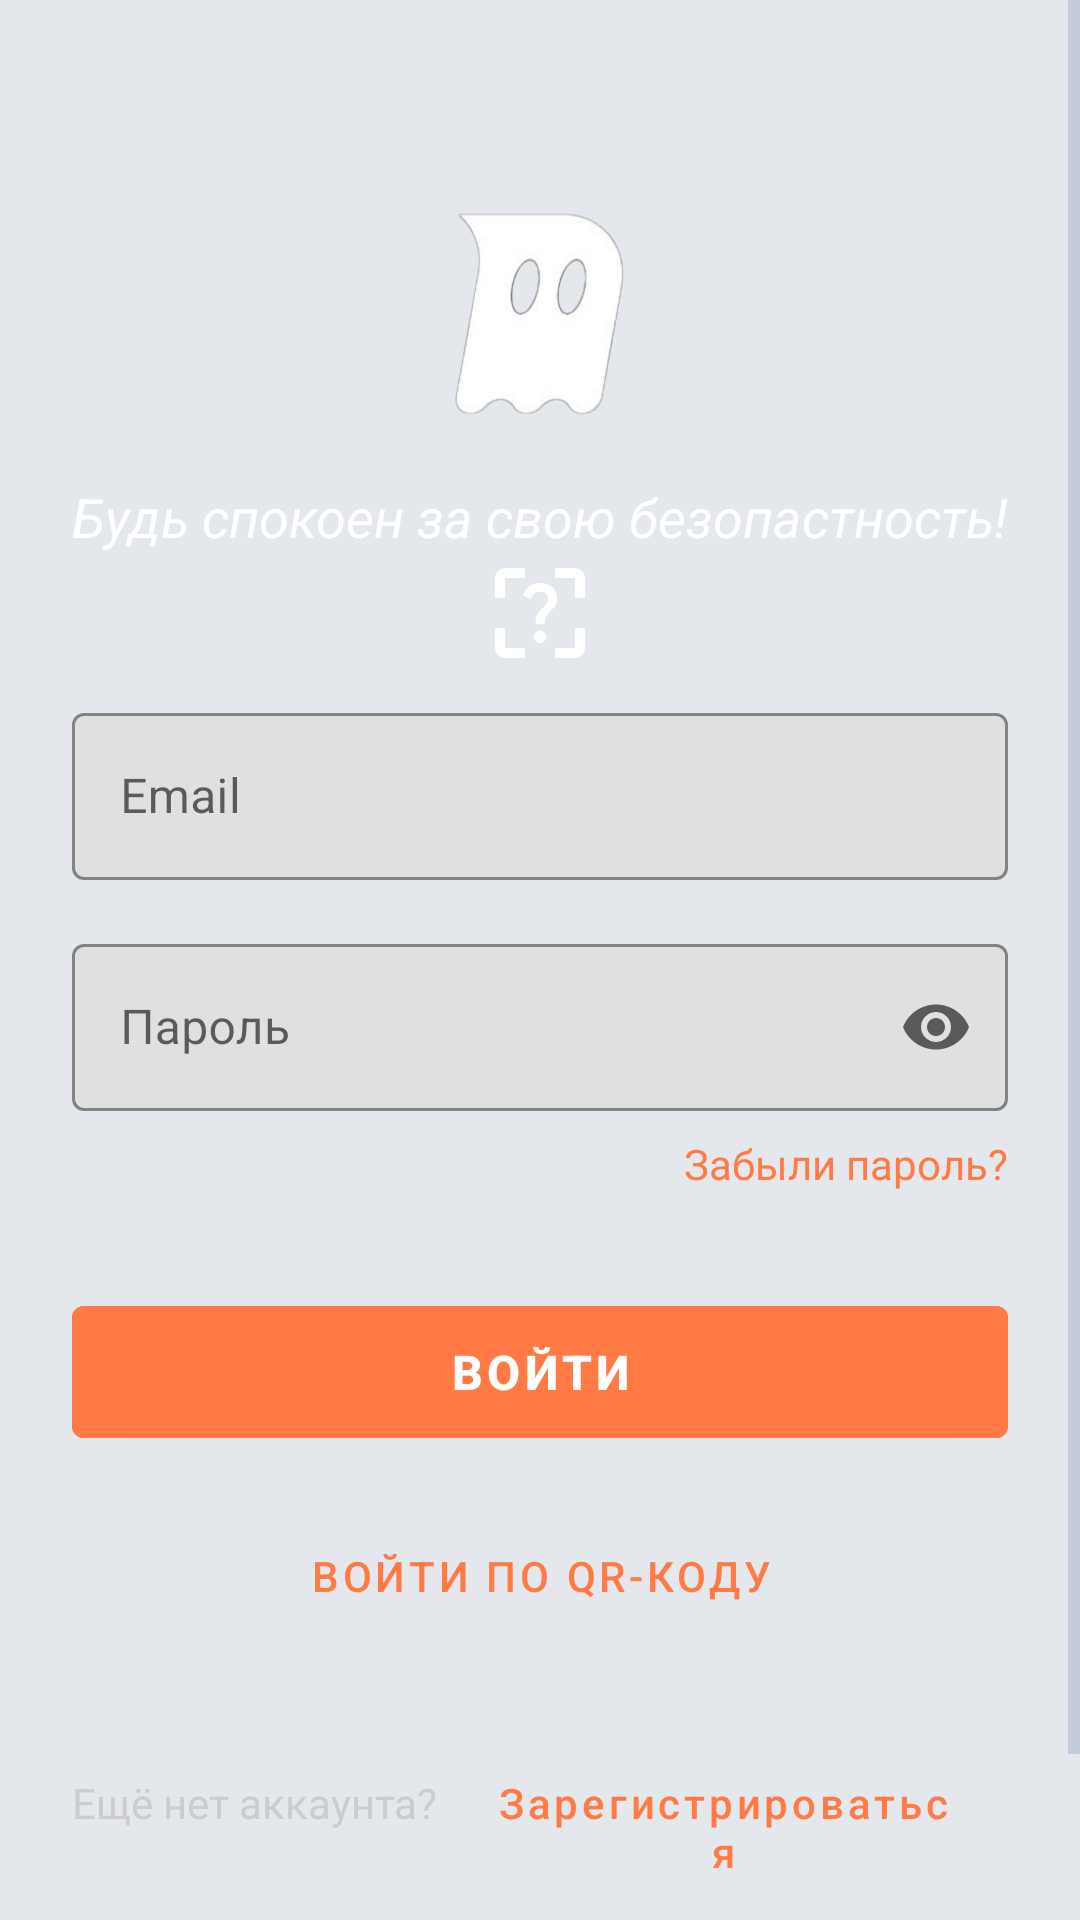

Reconstruct the res/layout file that produces this screen, plus the resources it refers to.
<!-- AndroidManifest.xml: application theme Theme.MapMemories -->
<!-- res/layout/activity_login.xml -->
<?xml version="1.0" encoding="utf-8"?>
<ScrollView xmlns:android="http://schemas.android.com/apk/res/android"
    xmlns:app="http://schemas.android.com/apk/res-auto"
    android:layout_width="match_parent"
    android:layout_height="match_parent"
    android:background="@color/primary_dark"
    android:fillViewport="true">

    <androidx.constraintlayout.widget.ConstraintLayout
        android:id="@+id/loginRootLayout"
        android:layout_width="match_parent"
        android:layout_height="wrap_content"
        android:padding="24dp">

        <ImageView
            android:id="@+id/logoImageView"
            android:layout_width="80dp"
            android:layout_height="80dp"
            android:layout_marginTop="40dp"
            android:src="@drawable/logo"
            app:layout_constraintEnd_toEndOf="parent"
            app:layout_constraintStart_toStartOf="parent"
            app:layout_constraintTop_toTopOf="parent" />

        <TextView
            android:id="@+id/sloganTextView"
            android:layout_width="wrap_content"
            android:layout_height="wrap_content"
            android:layout_marginTop="16dp"
            android:text="Будь спокоен за свою безопастность!"
            android:textColor="@color/white"
            android:textSize="18sp"
            android:textStyle="italic"
            app:layout_constraintEnd_toEndOf="parent"
            app:layout_constraintStart_toStartOf="parent"
            app:layout_constraintTop_toBottomOf="@id/logoImageView" />

        <ImageView
            android:id="@+id/questionSecurity"
            android:layout_width="40dp"
            android:layout_height="40dp"
            app:layout_constraintEnd_toEndOf="@+id/sloganTextView"
            app:layout_constraintStart_toStartOf="@+id/sloganTextView"
            app:layout_constraintTop_toBottomOf="@+id/sloganTextView"
            android:src="@drawable/ic_question"
            />

        <LinearLayout
            android:id="@+id/loginFieldsContainer"
            android:layout_width="match_parent"
            android:layout_height="wrap_content"
            android:layout_marginTop="48dp"
            android:orientation="vertical"
            android:visibility="visible"
            app:layout_constraintTop_toBottomOf="@id/sloganTextView">

            <com.google.android.material.textfield.TextInputLayout
                android:id="@+id/emailInputLayout"
                style="@style/Widget.MaterialComponents.TextInputLayout.OutlinedBox"
                android:layout_width="match_parent"
                android:layout_height="wrap_content"
                android:hint="Email"
                app:boxBackgroundColor="@color/dark_gray"
                app:boxStrokeColor="@color/light_gray"
                app:hintTextColor="@color/light_gray">

                <com.google.android.material.textfield.TextInputEditText
                    android:id="@+id/emailEditText"
                    android:layout_width="match_parent"
                    android:layout_height="wrap_content"
                    android:inputType="textEmailAddress"
                    android:textColor="@color/white" />

            </com.google.android.material.textfield.TextInputLayout>

            <com.google.android.material.textfield.TextInputLayout
                android:id="@+id/passwordInputLayout"
                style="@style/Widget.MaterialComponents.TextInputLayout.OutlinedBox"
                android:layout_width="match_parent"
                android:layout_height="wrap_content"
                android:layout_marginTop="16dp"
                android:hint="Пароль"
                app:boxBackgroundColor="@color/dark_gray"
                app:boxStrokeColor="@color/light_gray"
                app:endIconMode="password_toggle"
                app:hintTextColor="@color/light_gray">

                <com.google.android.material.textfield.TextInputEditText
                    android:id="@+id/passwordEditText"
                    android:layout_width="match_parent"
                    android:layout_height="wrap_content"
                    android:inputType="textPassword"
                    android:textColor="@color/white" />

            </com.google.android.material.textfield.TextInputLayout>

            <TextView
                android:id="@+id/forgotPasswordTextView"
                android:layout_width="wrap_content"
                android:layout_height="wrap_content"
                android:layout_gravity="end"
                android:layout_marginTop="8dp"
                android:text="Забыли пароль?"
                android:textColor="@color/accent_coral"
                android:textSize="14sp" />

            <Button
                android:id="@+id/loginButton"
                android:layout_width="match_parent"
                android:layout_height="56dp"
                android:layout_marginTop="32dp"
                android:backgroundTint="@color/accent_coral"
                android:text="Войти"
                android:textColor="@color/white"
                android:textSize="16sp"
                android:textStyle="bold" />

        </LinearLayout>

        <LinearLayout
            android:id="@+id/qrContainer"
            android:layout_width="match_parent"
            android:layout_height="wrap_content"
            android:layout_marginTop="48dp"
            android:gravity="center"
            android:orientation="vertical"
            android:visibility="gone"
            app:layout_constraintTop_toBottomOf="@id/sloganTextView">

            <TextView
                android:layout_width="wrap_content"
                android:layout_height="wrap_content"
                android:text="Вход через QR-код"
                android:textColor="@color/white"
                android:textSize="18sp"
                android:textStyle="bold" />

            <com.google.android.material.card.MaterialCardView
                android:layout_width="260dp"
                android:layout_height="260dp"
                android:layout_marginTop="24dp"
                app:cardBackgroundColor="@color/white"
                app:cardCornerRadius="24dp"
                app:cardElevation="8dp">

                <ImageView
                    android:id="@+id/ivQrCode"
                    android:layout_width="match_parent"
                    android:layout_height="match_parent"
                    android:layout_margin="20dp" />

            </com.google.android.material.card.MaterialCardView>

            <TextView
                android:layout_width="wrap_content"
                android:layout_height="wrap_content"
                android:layout_marginTop="24dp"
                android:gravity="center"
                android:paddingHorizontal="20dp"
                android:text="Отсканируйте код вашим основным устройством для мгновенного входа"
                android:textColor="@color/light_gray"
                android:textSize="14sp" />

        </LinearLayout>

        <Button
            android:id="@+id/btnSwitchMode"
            style="@style/Widget.MaterialComponents.Button.TextButton"
            android:layout_width="wrap_content"
            android:layout_height="wrap_content"
            android:layout_marginTop="16dp"
            android:text="Войти по QR-коду"
            android:textColor="@color/accent_coral"
            app:layout_constraintEnd_toEndOf="parent"
            app:layout_constraintStart_toStartOf="parent"
            app:layout_constraintTop_toBottomOf="@id/loginFieldsContainer" />

        <LinearLayout
            android:id="@+id/registerLayout"
            android:layout_width="wrap_content"
            android:layout_height="wrap_content"
            android:layout_marginTop="32dp"
            android:layout_marginBottom="40dp"
            android:orientation="horizontal"
            app:layout_constraintBottom_toBottomOf="parent"
            app:layout_constraintEnd_toEndOf="parent"
            app:layout_constraintStart_toStartOf="parent"
            app:layout_constraintTop_toBottomOf="@id/btnSwitchMode">

            <TextView
                android:layout_width="wrap_content"
                android:layout_height="wrap_content"
                android:text="Ещё нет аккаунта?"
                android:textColor="@color/light_gray"
                android:textSize="14sp" />

            <Button
                android:id="@+id/registerButton"
                android:layout_width="wrap_content"
                android:layout_height="wrap_content"
                android:background="@android:color/transparent"
                android:text="Зарегистрироваться"
                android:textAllCaps="false"
                android:textColor="@color/accent_coral"
                android:textSize="14sp" />

        </LinearLayout>

        <RelativeLayout
            android:id="@+id/overlay"
            android:layout_width="0dp"
            android:layout_height="0dp"
            android:background="#80000000"
            android:clickable="true"
            android:focusable="true"
            android:visibility="gone"
            app:layout_constraintBottom_toBottomOf="parent"
            app:layout_constraintEnd_toEndOf="parent"
            app:layout_constraintStart_toStartOf="parent"
            app:layout_constraintTop_toTopOf="parent">

            <ProgressBar
                android:id="@+id/progressBar"
                style="?android:attr/progressBarStyleLarge"
                android:layout_width="wrap_content"
                android:layout_height="wrap_content"
                android:layout_centerInParent="true"
                android:indeterminateTint="@color/accent_coral" />

        </RelativeLayout>

    </androidx.constraintlayout.widget.ConstraintLayout>
</ScrollView>
<!-- resources referenced by this layout -->
<resources>
  <color name="accent_coral">#FF7A45</color>
  <color name="dark_gray">#E0E0E0</color>
  <color name="light_gray">#CCCCCC</color>
  <color name="primary_dark">#E4E7EB</color>
  <color name="white">#FFFFFFFF</color>
  <!-- drawable ic_question (drawable) -->
  <vector xmlns:android="http://schemas.android.com/apk/res/android" android:height="24dp" android:tint="@color/white" android:viewportHeight="960" android:viewportWidth="960" android:width="24dp">
        
      <path android:fillColor="@android:color/white" android:pathData="M200,840Q167,840 143.5,816.5Q120,793 120,760L120,600L200,600L200,760Q200,760 200,760Q200,760 200,760L360,760L360,840L200,840ZM760,840L600,840L600,760L760,760Q760,760 760,760Q760,760 760,760L760,600L840,600L840,760Q840,793 816.5,816.5Q793,840 760,840ZM120,200Q120,167 143.5,143.5Q167,120 200,120L360,120L360,200L200,200Q200,200 200,200Q200,200 200,200L200,360L120,360L120,200ZM840,200L840,360L760,360L760,200Q760,200 760,200Q760,200 760,200L600,200L600,120L760,120Q793,120 816.5,143.5Q840,167 840,200ZM515.5,705.5Q530,691 530,670Q530,649 515.5,634.5Q501,620 480,620Q459,620 444.5,634.5Q430,649 430,670Q430,691 444.5,705.5Q459,720 480,720Q501,720 515.5,705.5ZM444,567L517,567Q517,533 525,515Q533,497 560,470Q595,435 606.5,413.5Q618,392 618,362Q618,308 579,274Q540,240 480,240Q430,240 394,266Q358,292 342,340L408,367Q415,341 434.5,324.5Q454,308 480,308Q509,308 526.5,323.5Q544,339 544,365Q544,385 534.5,402.5Q525,420 502,439Q469,468 456.5,495Q444,522 444,567Z"/>
      
  </vector>
  <!-- drawable logo: png bitmap (drawable, 17037 bytes) -->
  <style name="Theme.MapMemories" parent="Theme.MaterialComponents.DayNight.NoActionBar">
          <item name="windowActionBar">false</item>
          <item name="windowNoTitle">true</item>
  
          <item name="android:statusBarColor">@color/primary_dark</item>
          <item name="android:navigationBarColor">@color/primary_dark</item>
          <item name="android:windowBackground">@color/primary</item>
  
          <item name="colorPrimary">@color/accent</item>
          <item name="colorOnPrimary">@color/white</item>
  
          <item name="android:textColor">@color/text_primary</item>
          <item name="android:textColorSecondary">@color/text_secondary</item>
      </style>
  <color name="primary">#F5F7FA</color>
  <color name="accent">#FF7A45</color>
  <color name="text_primary">#1A1A1A</color>
  <color name="text_secondary">#A6B4CF</color>
</resources>
